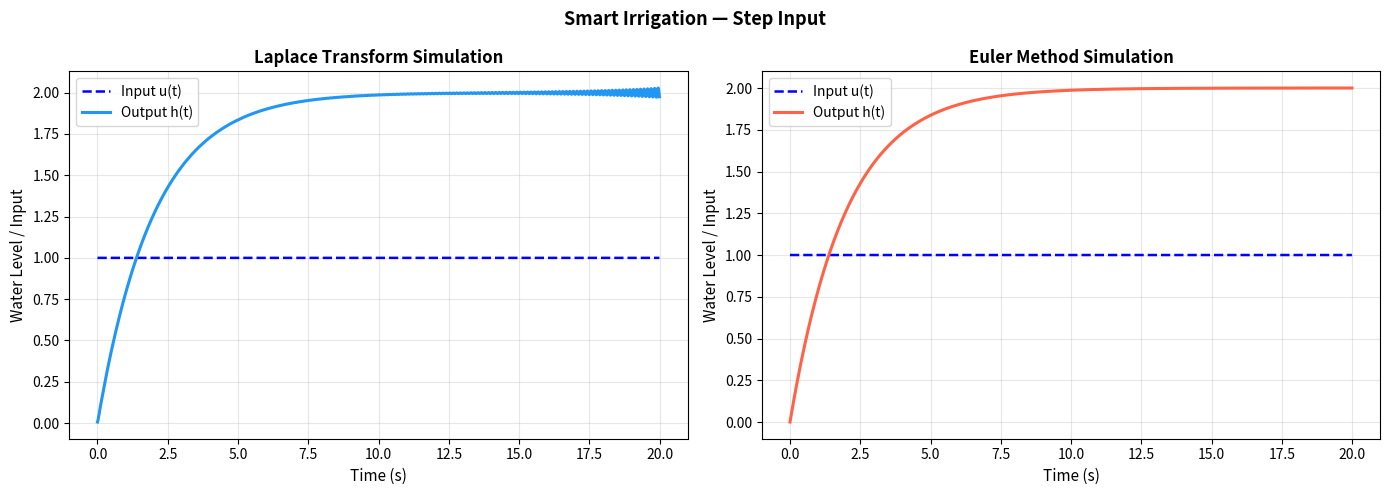
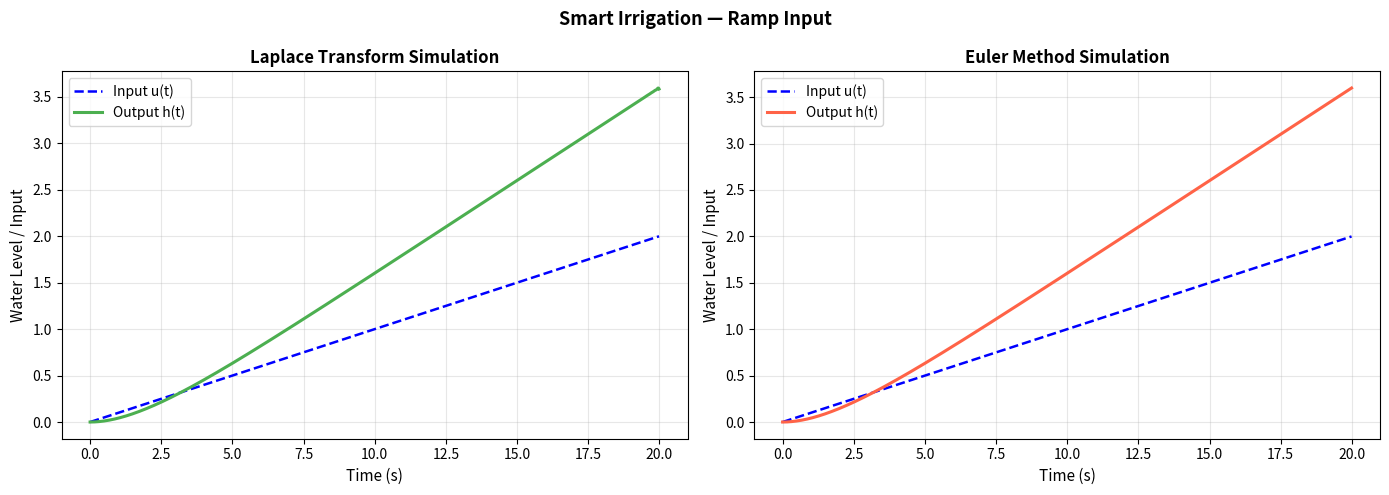
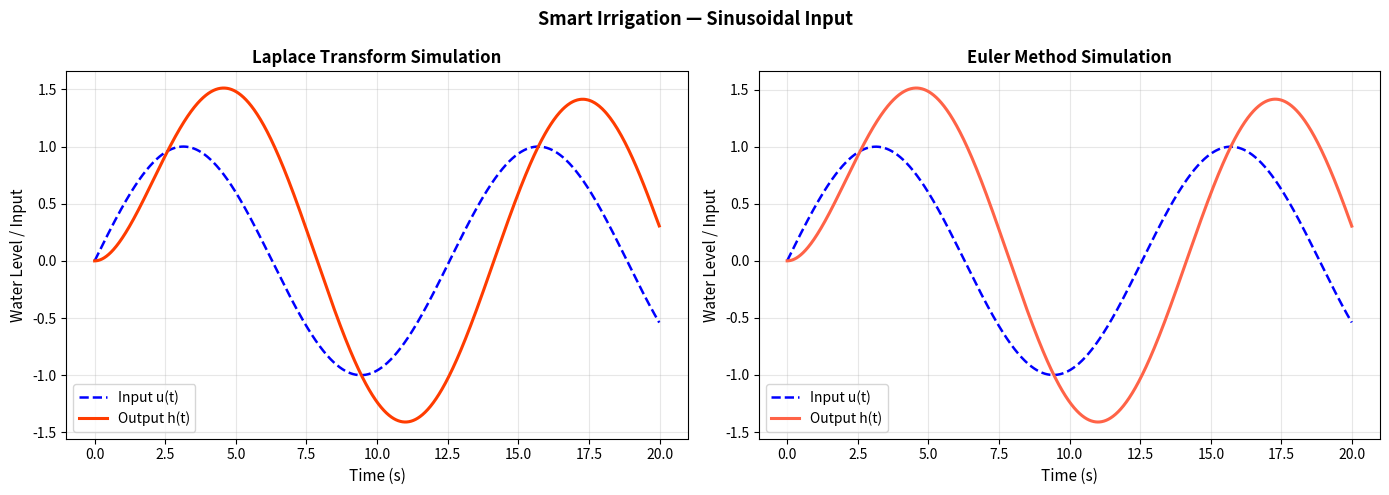
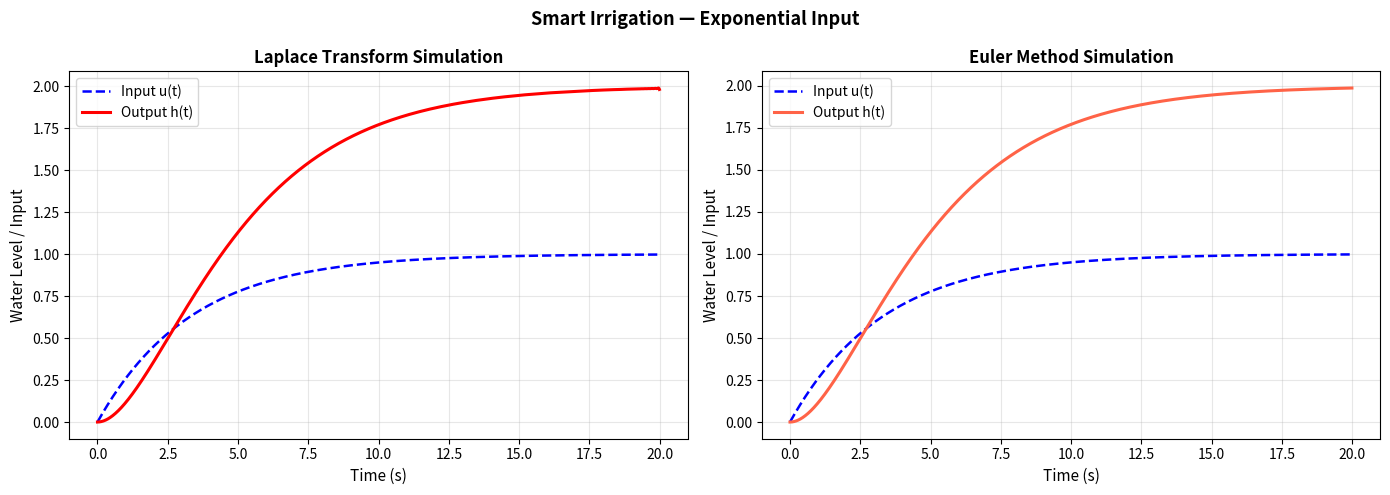
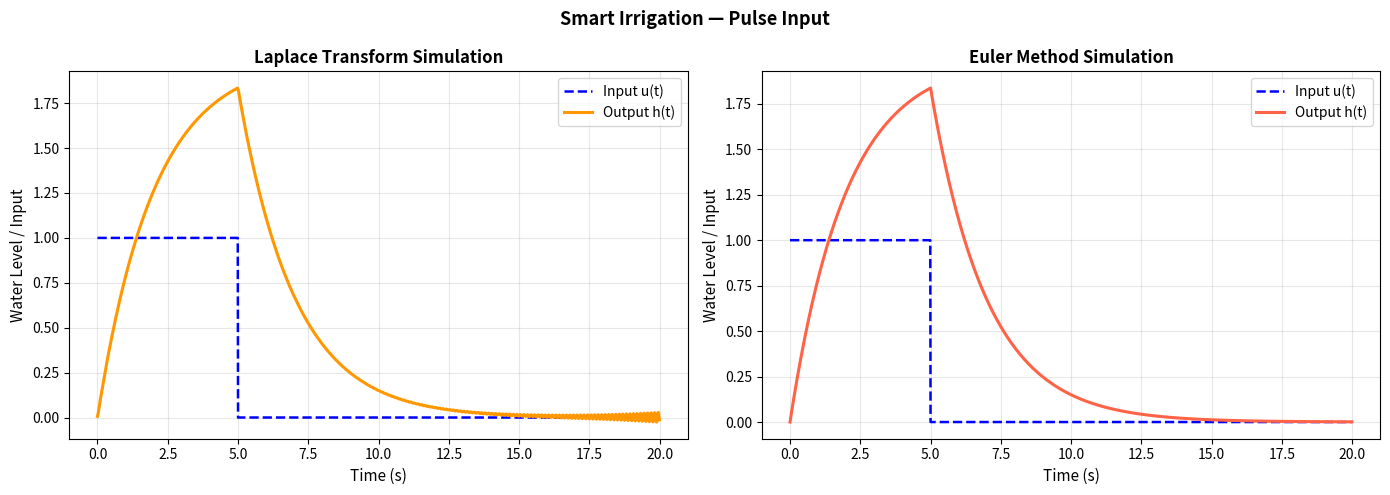

Generate these figures, in order, with matplotlib:
import numpy as np
import matplotlib.pyplot as plt

class SmartIrrigation:
    def __init__(self, a=0.5, b=1.0, t_max=20, dt=0.01):
        self.a = a
        self.b = b
        self.t_max = t_max
        self.dt = dt
        self.t = np.arange(0, t_max, dt) 

    def u_step(self):
        return np.ones_like(self.t)

    def u_ramp(self):
        return 0.1 * self.t

    def u_sin(self):
        return np.sin(0.5 * self.t)

    def u_exponential(self): 
        # Exponential response
        random_decay = -0.3
        return 1 - np.exp(random_decay * self.t)

    def u_pulse(self):
        return np.where((self.t >= 0) & (self.t < 5), 1.0, 0.0)

    def laplace_transform(self, f, s):
        integran = f * np.exp(-s * self.t)
        integral = (self.dt / 2.0) * (integran[0] + 2 * np.sum(integran[1:-1]) + integran[-1])
        return integral

    def H_s(self, s, U_s):
        return (self.b / (s + self.a)) * U_s

    def inverse_laplace(self, s_list, H_s_values):
        h_t = np.zeros_like(self.t, dtype=float)
        N = len(s_list)
        W = np.imag(s_list[-1])
        dw = 2 * W / N 
        
        for i, t_val in enumerate(self.t):
            summation_total = np.sum(H_s_values * np.exp(s_list * t_val))
            h_t[i] = (dw / (2 * np.pi)) * np.real(summation_total)
        return h_t


    def steady_state(self, h):
        """Mean of last 5% of signal."""
        last_5_percent = int(len(h) * 0.05)
        return np.mean(h[-last_5_percent:]) if last_5_percent > 0 else h[-1]

    def time_constant(self, h):
        """Time to reach 63.2% of steady-state."""
        h_ss = self.steady_state(h)
        target = 0.632 * h_ss
        idx = np.where(h >= target)[0]
        return self.t[idx[0]] if len(idx) > 0 else 0.0

    def rise_time(self, h):
        """Time from 10% to 90% of steady-state."""
        h_ss = self.steady_state(h)
        t10 = self.t[np.where(h >= 0.1 * h_ss)[0][0]]
        t90 = self.t[np.where(h >= 0.9 * h_ss)[0][0]]
        return t90 - t10

    def settling_time(self, h):
        """Time after which h(t) stays within +/- 2% of h_ss."""
        h_ss = self.steady_state(h)
        if h_ss == 0: return 0.0
        # Find all indices where it's outside the bound
        outside = np.where(np.abs(h - h_ss) > 0.02 * h_ss)[0]
        return self.t[outside[-1]] if len(outside) > 0 else 0.0

    def overshoot(self, h):
        """Percentage overshoot."""
        h_ss = self.steady_state(h)
        if h_ss == 0: return 0.0
        h_max = np.max(h)
        os = ((h_max - h_ss) / h_ss) * 100
        return max(0.0, os) 
        

    def compute_metrics(self, h):
        return {
            "steady_state":  self.steady_state(h),
            "time_constant": self.time_constant(h),
            "rise_time":     self.rise_time(h),
            "settling_time": self.settling_time(h),
            "overshoot_%":   self.overshoot(h),
        }

    def euler_simulate(self, u):
        """
        Euler method for dh/dt = -a*h(t) + b*u(t)
        h[n+1] = h[n] + dt * (-a*h[n] + b*u[n])
        """
        h = np.zeros_like(self.t)
        for n in range(len(self.t) - 1):
            dhdt = -self.a * h[n] + self.b * u[n]
            h[n + 1] = h[n] + self.dt * dhdt
        return h

# --- Bromwich Contour Parameters 
c = 0.42 #0.5 
W = 50
N = 5000
omega = np.linspace(-W, W, N)
s_list = c + 1j * omega

system = SmartIrrigation(a=0.5, b=1.0, t_max=20, dt=0.01)

inputs = {
    "Step Input":        system.u_step(),
    "Ramp Input":        system.u_ramp(),
    "Sinusoidal Input":  system.u_sin(),
    "Exponential Input": system.u_exponential(),
    "Pulse Input":       system.u_pulse(),
}

colors = ['#2196F3', '#4CAF50', "#FF3C00", "#FF0000FF", '#FF9800']

for idx, (name, u) in enumerate(inputs.items()):
    print(f"Processing: {name}...")
    # --- Laplace Analysis ---
    # Compute U(s) for each s in s_list
    U_s_vals = np.array([system.laplace_transform(u, s) for s in s_list])
    H_s_vals = system.H_s(s_list, U_s_vals)
    h_laplace = system.inverse_laplace(s_list, H_s_vals)
    
    print(f"\n  ► {name}")
    metrics = system.compute_metrics(h_laplace)
    for k, v in metrics.items():
        print(f"      {k.replace('_',' ').title():<22}: {v:.4f}")

    # --- Euler ---
    h_euler = system.euler_simulate(u)

    # --- Plot ---
    fig, axes = plt.subplots(1, 2, figsize=(14, 5), sharey=False)
    fig.suptitle(f"Smart Irrigation — {name}", fontsize=13, fontweight='bold')

    # Laplace subplot
    axes[0].plot(system.t, u, 'b--', lw=1.8, label="Input u(t)")
    axes[0].plot(system.t, h_laplace, color=colors[idx], lw=2.2, label="Output h(t)")
    axes[0].set_title("Laplace Transform Simulation", fontweight='bold')
    axes[0].set_xlabel("Time (s)", fontsize=11)
    axes[0].set_ylabel("Water Level / Input", fontsize=11)
    axes[0].legend(fontsize=10)
    axes[0].grid(True, alpha=0.3)

    # Euler subplot
    axes[1].plot(system.t, u, 'b--', lw=1.8, label="Input u(t)")
    axes[1].plot(system.t, h_euler, color='tomato', lw=2.2, label="Output h(t)")
    axes[1].set_title("Euler Method Simulation", fontweight='bold')
    axes[1].set_xlabel("Time (s)", fontsize=11)
    axes[1].set_ylabel("Water Level / Input", fontsize=11)
    axes[1].legend(fontsize=10)
    axes[1].grid(True, alpha=0.3)
   

    plt.tight_layout()
    plt.show()
